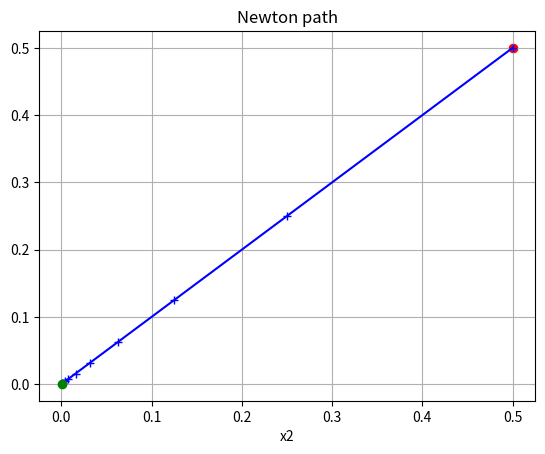
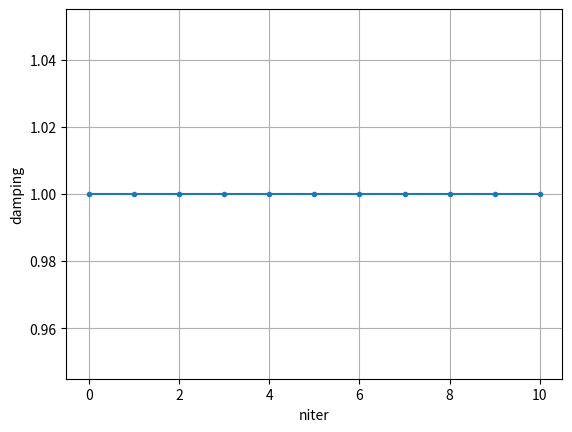

Write the Python code that produced these figures, in order.
# -*- coding: utf-8 -*-
"""
Created on Thu Oct 22 21:38:59 2020

Python implementation of an exact damped Newton scheme, with LU factorsation of the Jacobian

[redacted]
"""
import scipy.linalg
import scipy.optimize
import numpy as np
import scipy.optimize._numdiff

ncalls = 0

def damped_newton_solve(fun, x0, rtol=1e-9, ftol=1e-30, jacfun=None, warm_start_dict=None,
                        itmax=30, jacmax=10, tau_min=1e-4, convergenceMode=0, jac_sparsity=None,
                        bPrint=False):
    if bPrint:
      custom_print = print
    else:
      def custom_print(*args, end=''):
        pass  
  
    # recover previously computed Jacobian, Lu decomposition, jacobian estimation method
    if warm_start_dict:
        jac   = warm_start_dict['jac']
        LUdec = warm_start_dict['LU']
        jac_estimator = warm_start_dict['jacfun']
    else:
        jac = None
        LUdec = None
        jac_estimator = None
    if jacfun:
        jac_estimator = jacfun
    elif jac_estimator is None:
        print('analyzing jacobian sparisty pattern')
        global ncalls
        def tempfun(x):
          global ncalls
          ncalls+=1
          return fun(x)
        if jac_sparsity is None:
          Jac_full = scipy.optimize._numdiff.approx_derivative(fun=tempfun, x0=x0, method='2-point',
                                                               rel_step=1e-8, f0=None, bounds=(-np.inf, np.inf), sparsity=None,
                                                               as_linear_operator=False, args=(), kwargs={})
          ncalls_naive = ncalls
          # assert ncalls_naive==x0.size+1, 'ncalls_naive={}, but x0.size={}'.format(ncalls_naive, x0.size)
          jac_sparsity = 1*(Jac_full!=0.)
        ncalls = 0
        # jac_sparsity = None # TODO: dans certains cas, la jacobienne "intelligente" ne correspond pas bien...
        # g = scipy.optimize._numdiff.group_columns(Jac_full, order=0)
        jac_estimator = lambda x: scipy.optimize._numdiff.approx_derivative(fun=tempfun, x0=x, method='2-point',
                                                                rel_step=1e-8, f0=None, sparsity=jac_sparsity,
                                                                as_linear_operator=False, args=(), kwargs={}).toarray()
        Jac_grouped = jac_estimator((x0))
        
        ncalls_grouped = ncalls
        print('Sparsity pattern allows for {} calls instead of {}'.format(ncalls_grouped, ncalls_naive))

        if not np.all(Jac_grouped==Jac_full): # check the clever Jacobian is correct
          print('/!\ Issue with the banded Jacobian estimation, using full Jacobian instead...')
          jac_estimator = lambda x: scipy.optimize._numdiff.approx_derivative(fun=tempfun, x0=x, method='2-point',
                                                                rel_step=1e-8, f0=None, sparsity=None,
                                                                as_linear_operator=False, args=(), kwargs={})
    # initiate computation
    tau=1.0 # initial damping factor #TODO: warm start information ?
    convergenceMode = 0
    NITER_MAX = itmax
    NJAC_MAX = jacmax
    TAU_MIN  = tau_min
    GOOD_CONVERGENCE_RATIO_STEP = 0.1
    GOOD_CONVERGENCE_RATIO_RES  = 0.5

    njev=0
    nlu=0
    tau_hist=[]
    x_hist=[]

    x=np.copy(x0)
    if x.size<5:
      x_hist.append( np.copy(x) )
      
    if LUdec is None:
        if jac is None:
            jac = jac_estimator(x=x)
            njev += 1
        LUdec = scipy.linalg.lu_factor(jac)
        nlu  += 1

    res = fun(x) # initial residuals
    nfev=1
    dx = scipy.linalg.lu_solve(LUdec, res)
    nLUsolve=1
    dx_norm = np.linalg.norm(dx)
    res_norm = np.linalg.norm(dx)
    niter=0
    bSuccess=False
    bUpdateJacobian = False
    bFailed=False # true if exceeded iter / jac limit
    while True: # cycle until convergence
        bAcceptedStep=False
        if bUpdateJacobian:
            custom_print('\tupdating Jacobian')
            if njev > NJAC_MAX:
                bFailed = True
                custom_print('too many jacobian evaluations')
            else:
              jac = jac_estimator(x=x)
              bUpdateJacobian = False
              tau = 1. # TODO: bof ?
              njev += 1
              LUdec = scipy.linalg.lu_factor(jac)
              nlu  += 1

              # res = fun(x)
              dx  = scipy.linalg.lu_solve(LUdec, res)
              nLUsolve+=1
              dx_norm = np.linalg.norm(dx)
              res_norm = np.linalg.norm(res)

        niter+=1
        if niter > NITER_MAX:
            bFailed = True
            custom_print('too many iterations')

        if not bFailed:
          custom_print('\nstarting new iteration with ||res||={:.3e}, ||dx||={:.3e}'.format(res_norm, dx_norm))
          new_x = x - tau*dx
          new_res = fun(new_x)
          nfev+=1
          if convergenceMode==0: # the newton step norm must decrease
              new_dx  = scipy.linalg.lu_solve(LUdec, new_res)
              nLUsolve+=1
              new_dx_norm = np.linalg.norm(new_dx)
              new_res_norm = np.linalg.norm(new_res)
              custom_print('\t ||new dx||={:.3e}'.format(new_dx_norm))
              if new_dx_norm < dx_norm:
                  custom_print('\tstep decrease is satisfying ({:.3e}-->{:.3e} with damping={:.3e})'.format(dx_norm, new_dx_norm, tau))
                  bAcceptedStep=True
                  if new_dx_norm/dx_norm > GOOD_CONVERGENCE_RATIO_STEP:
                      custom_print('slow ||dx|| convergence (ratio is {:.2e})) --> asking for jac udpate'.format(new_dx_norm/dx_norm))
                      bUpdateJacobian = True
          elif convergenceMode==1: # the residual vector norm must decrease
              new_res_norm = np.linalg.norm(new_res)
              new_dx, new_dx_norm = None, None
              custom_print('\t ||new res||={:.3e}'.format(new_res_norm))
              if new_res_norm < res_norm:
                  custom_print('\tresidual decrease is satisfying')
                  bAcceptedStep=True
                  if new_res_norm/res_norm > GOOD_CONVERGENCE_RATIO_RES:
                      custom_print('slow ||res|| convergence (ratio is {:.2e})) --> asking for jac udpate'.format(new_res_norm/res_norm))
                      bUpdateJacobian = True
          else:
              raise Exception('\tconvergence mode {} not implemented'.format(convergenceMode))


        if bAcceptedStep:
            custom_print('\tdamped step accepted (tau={:.3e})'.format(tau))
            x = new_x
            if x.size<5:
              x_hist.append(np.copy(x))
            tau_hist.append(tau)
            if new_dx is None: # if it has not yet been updated (e.g when using a residual norm criterion)
              new_dx  = scipy.linalg.lu_solve(LUdec, new_res)
              nLUsolve+=1

            res = fun(x)
            nfev+=1
            dx  = scipy.linalg.lu_solve(LUdec, res)
            nLUsolve+=1
            dx_norm = np.linalg.norm(dx)
            res_norm = np.linalg.norm(res)

            # TODO: Rank-1 update of the Jacobian ?
            if tau==1. and not bUpdateJacobian: # no damping was applied, the Jacobian can be correctly updated
              # adapted from equation (1.60) of "A family of Newton Codes for Systems of Highly Nonlinear Equations" by Nowak and Deuflhard
              # --> seems to be useless in my test cases
              if dx_norm>1e-15:
                custom_print('\t rank-1 update of the Jacobian matrix')
                jac = jac + np.outer(res,dx)/dx_norm
                LUdec = scipy.linalg.lu_factor(jac)
                nlu  += 1
              
            # TODO: increase tau if convergence rate was good ?
            tau = 1. #min((tau*10., 1.))
            
            

            if res_norm < ftol:
                custom_print('residual norm has converged')
                bSuccess=True
            if dx_norm < rtol: # TODO: scaled norm ?
                custom_print('step norm has converged')
                bSuccess=True
        elif not bFailed:
            # the step is rejected, we must lower the damping or update the Jacobian
            # TODO: better damping strategy
            tau = 0.33*tau
            custom_print('\tstep rejected: reducing damping to {:.3e}'.format(tau))
            if tau < TAU_MIN: # damping is too small, indicating convergence issues
                custom_print('\tdamping is too low')
                bUpdateJacobian = True
        if bSuccess or bFailed:
            if bFailed:
              custom_print('Failed after ', end='')
              ier=1
              msg='failed'
            else:
              custom_print('Success after ', end='')
              ier=0
              msg='success'
            custom_print(' {} iters, with {} jac update, {} LU-factorisations'.format(niter, njev, nlu))
            return x, \
                  {'niter': niter, 'njev': njev, 'nfev': nfev, 'nLUsolve':nLUsolve,
                   'nLUdec': nlu, 'dx_norm': dx_norm, 'res_norm': res_norm,
                   'tau_hist': np.array(tau_hist), 'x_hist': np.array(x_hist).T,
                   'msg':msg, 'ier': ier}, \
                  {'jac': jac, 'LU':LUdec, 'jacfun': jac_estimator}

if __name__=='__main__':
    import matplotlib.pyplot as plt
    print('=== testing the damped Newton solver ===\n')
    nprob=2 # choice of the test problem

    if nprob==0: # non-linear problem, with potential divergence if undamped
      def funplot(x):
          return np.array((np.arctan(x[0,:]), x[1,:]**3 + 0.6*x[1,:]))
      fun = lambda x: np.array((np.arctan(x[0]), x[1]**3 + 0.6*x[1]))
      jacfun = lambda x: np.array( [[1/(1+x[0]**2), 0.], [0., 0.3+2*x[1]]] )
      x0 = np.array((0.5,0.5))

      # visualize the two residual function components
      plt.figure()
      xtest = np.linspace(-1,1,1000)
      xtest = np.vstack((xtest, xtest))
      plt.plot(xtest[0,:], funplot(xtest)[0,:], color='tab:orange', label='f1')
      plt.axvline(x0[0], color='tab:orange', label=None)
      plt.plot(xtest[0,:], funplot(xtest)[1,:], color='tab:blue', label='f2')
      plt.axvline(x0[1], color='tab:blue', label=None)
      plt.axhline(0., color=[0,0,0], label=None)

      plt.scatter(x0, fun(x0), marker='x', color='r', label=None)
      plt.legend()
      plt.xlabel('x')
      plt.ylabel('f(x)')
      plt.grid()

    elif nprob==1: ## quadratic problem - 1 var
      fun = lambda x: 2*x**2 + 0.5*x + 0.1
      jacfun = lambda x: np.array([0.1*2*x + 0.5,])
      x0 = np.array((0.5,))

      plt.figure()
      xtest = np.linspace(-2,2,1000)
      plt.plot(xtest, fun(xtest))
      plt.scatter(x0, fun(x0), marker='x', color='r')
      plt.xlabel('x')
      plt.ylabel('f(x)')
      plt.grid()

    elif nprob==2: # quadratic problem - 2 vars (ellipse)
      aa = 4e3
      bb = 0. #1e3
      fun =    lambda x: np.array( (aa*x[0]**2, x[1]**2))+ bb*x
      jacfun = lambda x: np.array( [ [aa*2*x[0], 0.], [0., 2*x[1]] ] ) + bb*np.eye(x.size)
      x0 = np.array((0.5,0.5))
      # this problem hightlights the affine invariance property of the Newton method:
      # deforming the ellipsis by increasing "a" is not affecting the Newton path and convergence
    elif nprob==3: # linear problem
      fun = lambda x: x
      jacfun = lambda x: np.eye(x.size)
      x0 = np.array((0.5,0.5))

    jacfun=None
    root, infodict, warm_start_dict = damped_newton_solve(fun=fun, x0=x0, rtol=1e-8, ftol=1e-30,
                                                          jacfun=jacfun, warm_start_dict=None, bPrint=True)
    # root, converged, zero_der = scipy.optimize.newton(func=fun, x0=x0,
    #                                                         rtol=1e-8, tol=1e-15,  maxiter=100,
    #                                                         full_output=True,  fprime=None, fprime2=None)

    plt.figure()
    plt.scatter(x=x0[0],y=x0[1], marker='o', color='r')
    plt.plot(infodict['x_hist'][0,:],  infodict['x_hist'][1,:], marker='+', color='b')
    plt.plot(infodict['x_hist'][0,-1], infodict['x_hist'][1,-1], marker='o', color='g')
    plt.xlabel('x1')
    plt.xlabel('x2')
    plt.grid()
    plt.title('Newton path')

    plt.figure()
    plt.plot(range(len(infodict['tau_hist'])), infodict['tau_hist'], marker='.')
    plt.grid()
    plt.xlabel('niter')
    plt.ylabel('damping')
